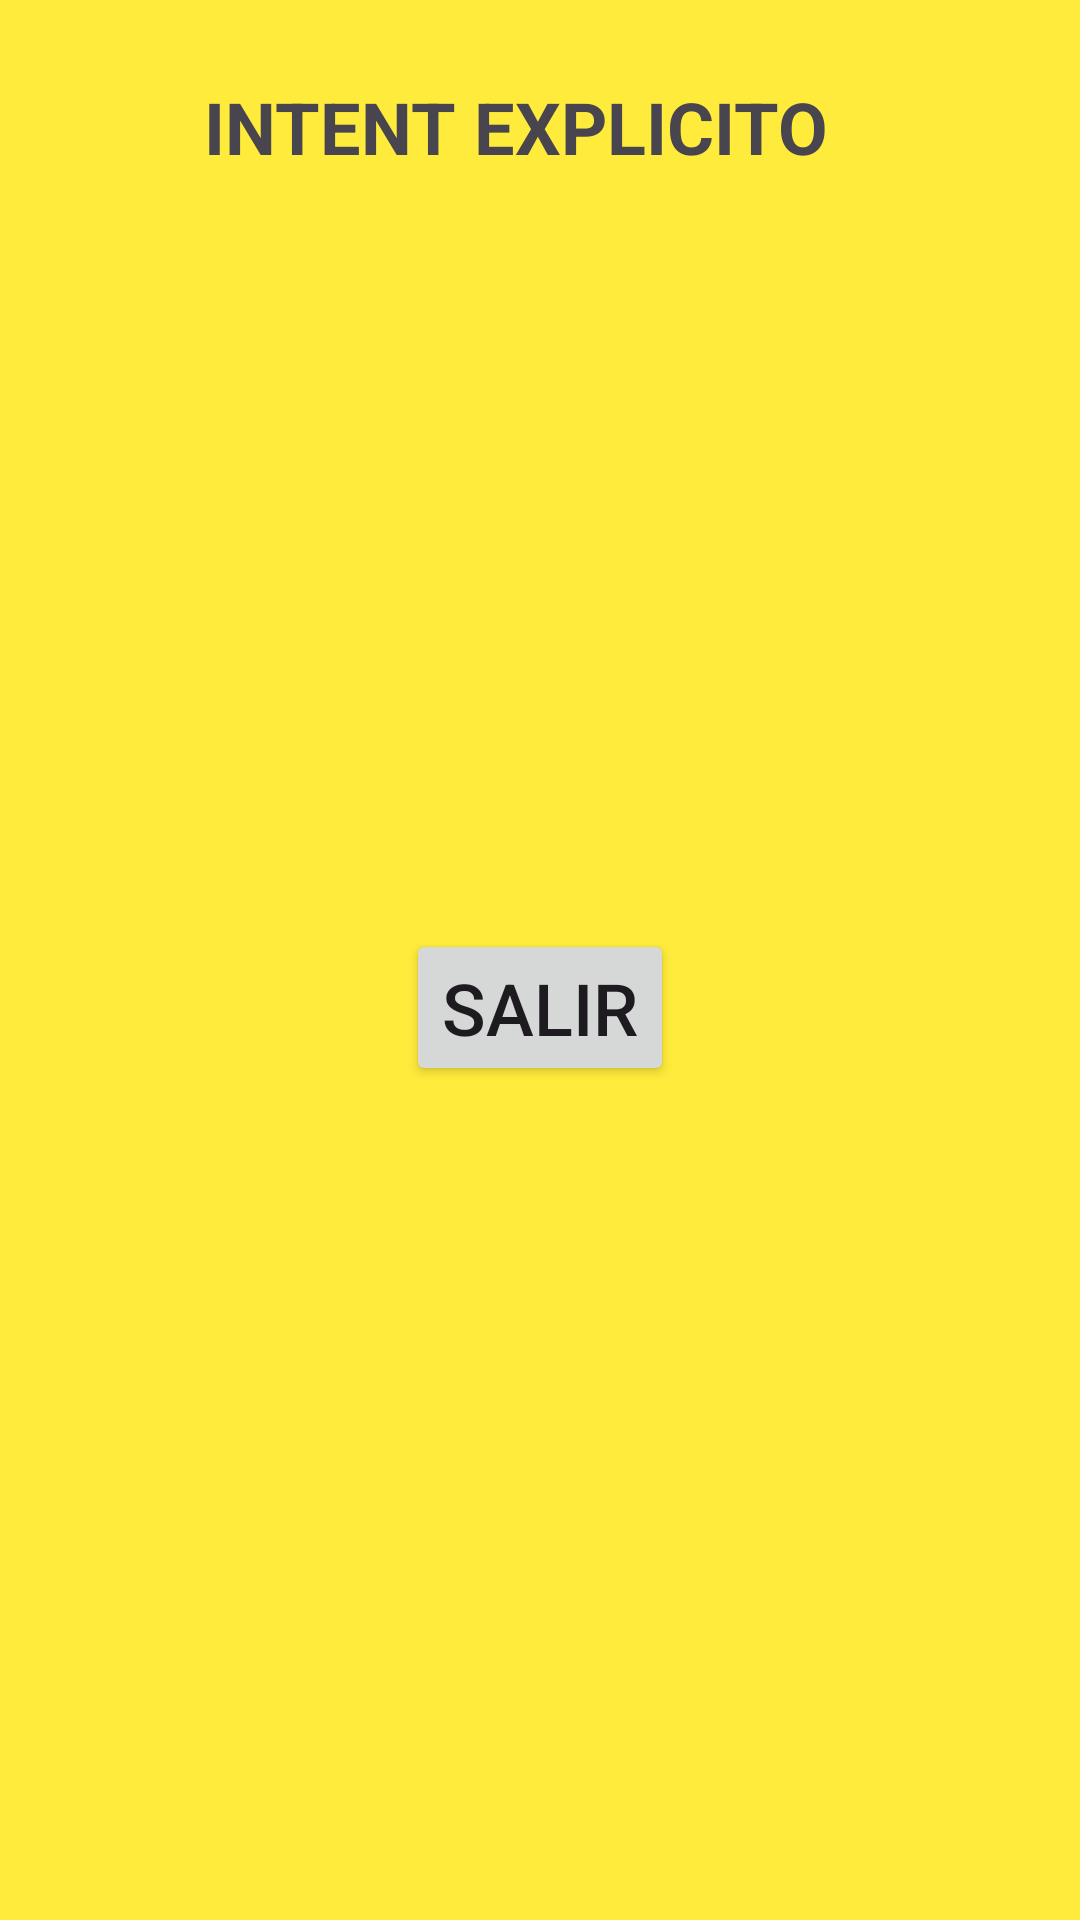

The Android layout XML behind this screen, and the referenced resources:
<!-- AndroidManifest.xml: application theme Theme.MiAplicación2 -->
<!-- res/layout/activity_2.xml -->
<?xml version="1.0" encoding="utf-8"?>
<androidx.constraintlayout.widget.ConstraintLayout xmlns:android="http://schemas.android.com/apk/res/android"
    xmlns:app="http://schemas.android.com/apk/res-auto"
    xmlns:tools="http://schemas.android.com/tools"
    android:id="@+id/main"
    android:layout_width="match_parent"
    android:layout_height="match_parent"
    android:background="#FFEB3B"
    tools:context=".Activity2">

    <Button
        android:id="@+id/btnsalir2"
        android:layout_width="wrap_content"
        android:layout_height="wrap_content"
        android:layout_marginBottom="278dp"
        android:onClick="btnsalir"
        android:text="Salir"
        android:textSize="24sp"
        app:layout_constraintBottom_toBottomOf="parent"
        app:layout_constraintEnd_toEndOf="parent"
        app:layout_constraintStart_toStartOf="parent"
        app:layout_constraintTop_toBottomOf="@+id/txtbienvenido" />

    <TextView
        android:id="@+id/textView2"
        android:layout_width="wrap_content"
        android:layout_height="wrap_content"
        android:layout_marginTop="26dp"
        android:layout_marginBottom="74dp"
        android:text="INTENT EXPLICITO"
        android:textSize="24sp"
        android:textStyle="bold"
        app:layout_constraintBottom_toTopOf="@+id/txtbienvenido2"
        app:layout_constraintEnd_toEndOf="parent"
        app:layout_constraintHorizontal_bias="0.448"
        app:layout_constraintStart_toStartOf="parent"
        app:layout_constraintTop_toTopOf="parent" />

    <TextView
        android:id="@+id/txtbienvenido"
        android:layout_width="0dp"
        android:layout_height="0dp"
        android:layout_marginStart="50dp"
        android:layout_marginEnd="50dp"
        android:layout_marginBottom="121dp"
        android:textAlignment="center"
        android:textSize="24sp"
        android:textStyle="bold"
        app:layout_constraintBottom_toTopOf="@+id/btnsalir2"
        app:layout_constraintEnd_toEndOf="parent"
        app:layout_constraintHorizontal_bias="1.0"
        app:layout_constraintStart_toStartOf="parent"
        app:layout_constraintTop_toBottomOf="@+id/txtbienvenido2" />

    <TextView
        android:id="@+id/txtbienvenido2"
        android:layout_width="0dp"
        android:layout_height="0dp"
        android:layout_marginStart="50dp"
        android:layout_marginEnd="50dp"
        android:layout_marginBottom="68dp"
        android:text="Bienvenido: "
        android:textAlignment="center"
        android:textSize="24sp"
        android:textStyle="bold"
        app:layout_constraintBottom_toTopOf="@+id/txtbienvenido"
        app:layout_constraintEnd_toEndOf="parent"
        app:layout_constraintHorizontal_bias="0.0"
        app:layout_constraintStart_toStartOf="parent"
        app:layout_constraintTop_toBottomOf="@+id/textView2" />
</androidx.constraintlayout.widget.ConstraintLayout>
<!-- resources referenced by this layout -->
<resources>
  <style name="Theme.MiAplicación2" parent="Base.Theme.MiAplicación2" />
  <style name="Base.Theme.MiAplicación2" parent="Theme.Material3.DayNight.NoActionBar">
          
          
      </style>
</resources>
